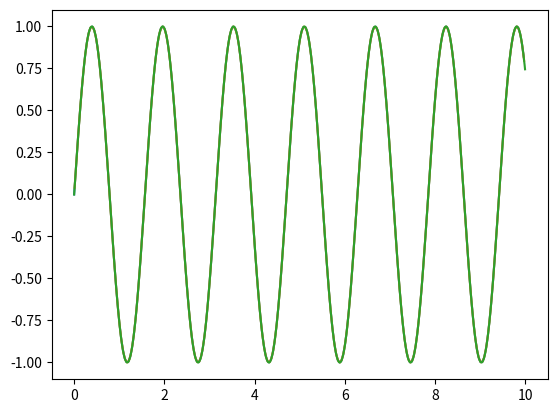

Python code for this plot: (Note: this script raises an exception after producing the figure.)
import matplotlib.pyplot as plt
import numpy as np

fs = 1000
x = np.linspace(0, 10, fs)
sinx = np.sin(4 *x)

x1 = x[::4]
sinx1 = np.sin(4 * x1)

x2 = x[1::4]
sinx2 = np.sin(4 *x2)

plt.plot(x1, sinx1)
plt.plot(x2, sinx2)
plt.plot(x, sinx)
plt.savefig('./imgs/7.svg')